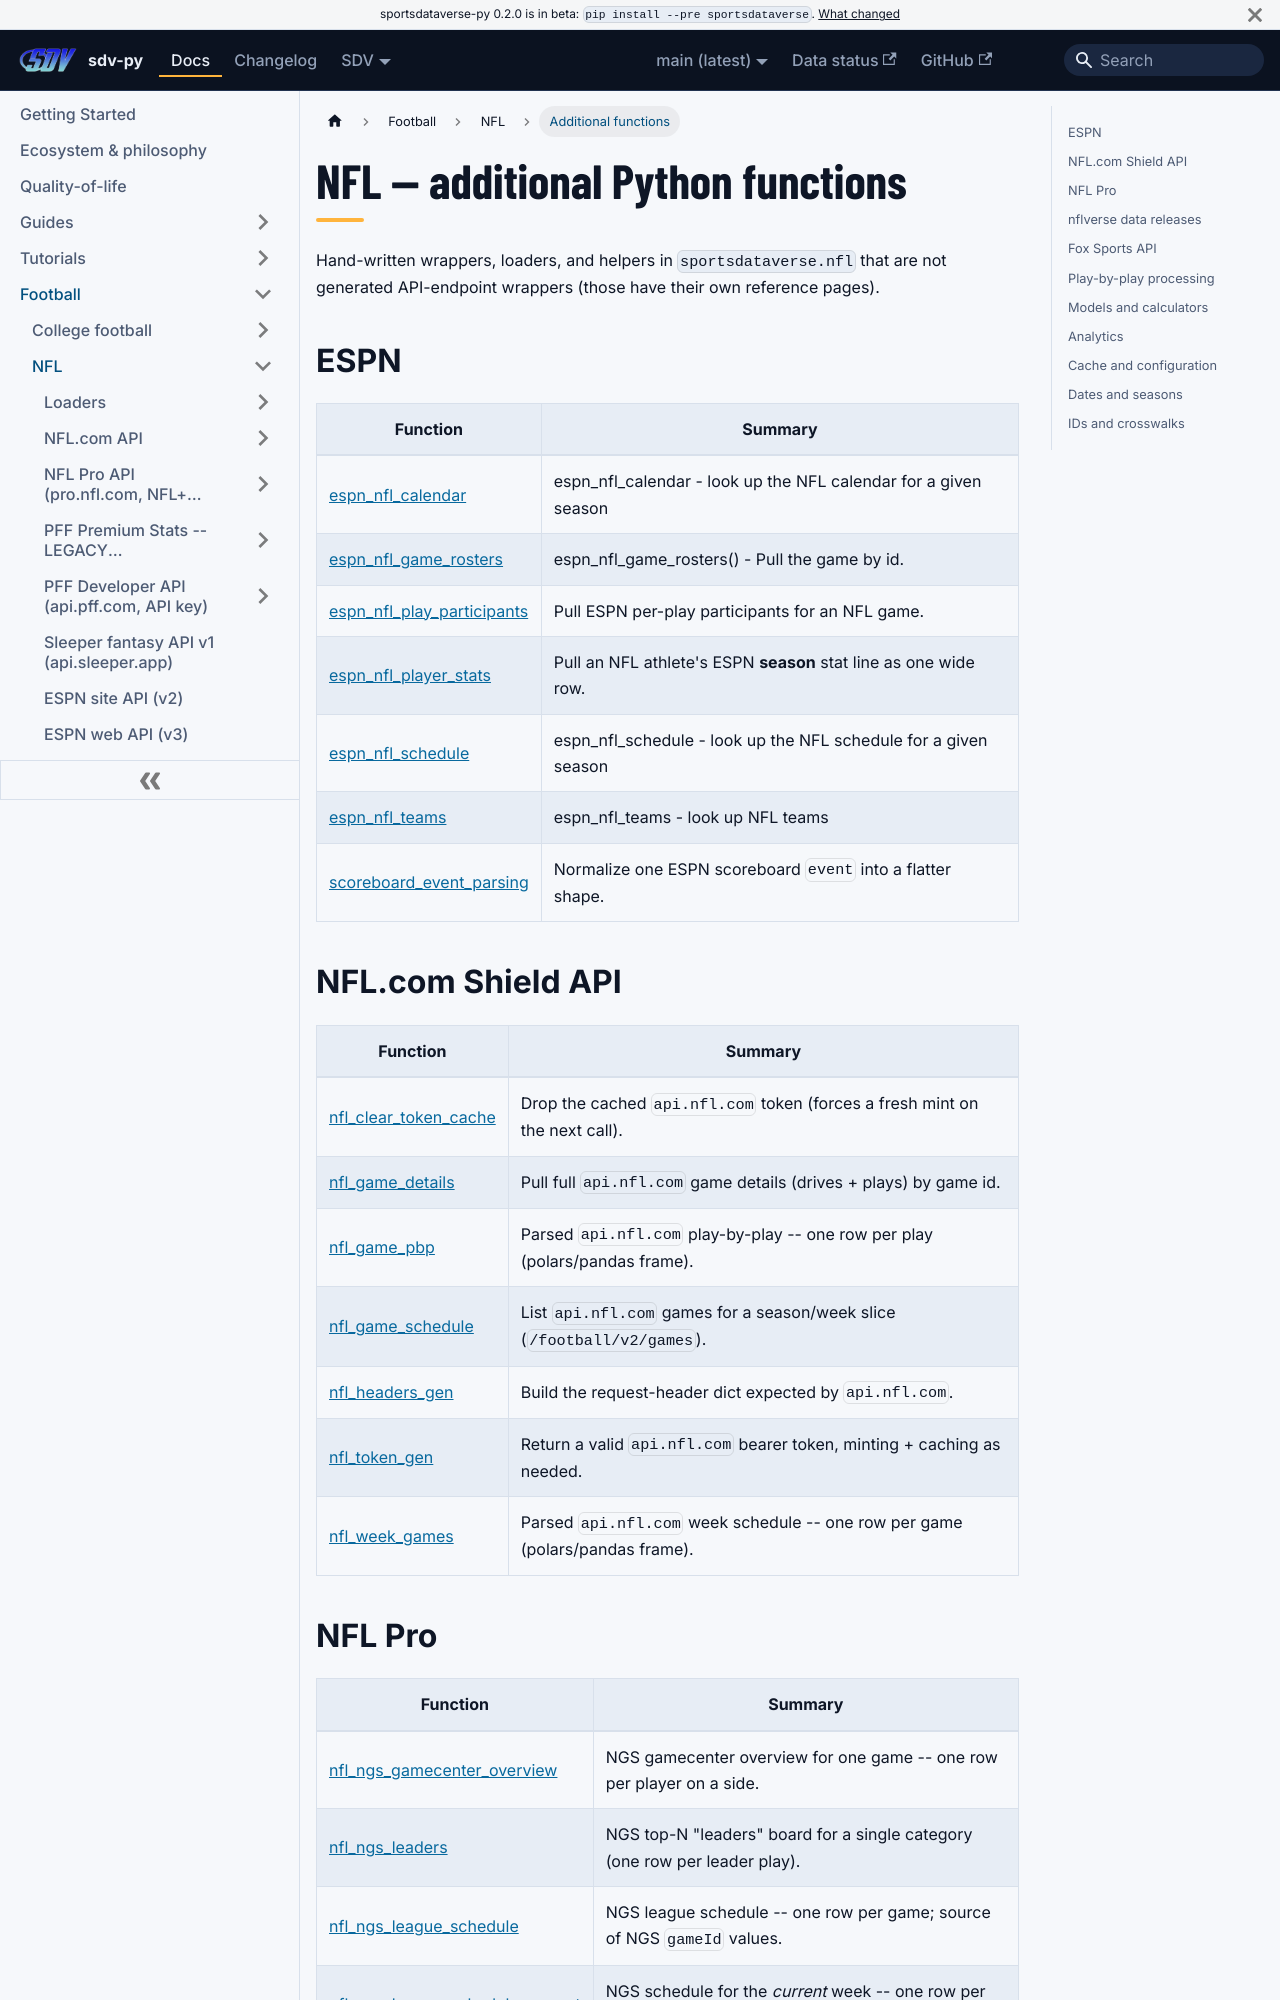

repository: sportsdataverse/sportsdataverse-py · page: docs/nfl/reference/additional/index.html · generator: docusaurus

---
title: NFL — additional Python functions
sidebar_label: Additional functions
description: "NFL — additional Python functions — additional functions in sdv-py, the SportsDataverse Python package."
sidebar_position: 50
---
# NFL — additional Python functions

Hand-written wrappers, loaders, and helpers in `sportsdataverse.nfl` that are not
generated API-endpoint wrappers (those have their own reference pages).

## ESPN

| Function | Summary |
|---|---|
| [espn_nfl_calendar](additional/espn.md#espn_nfl_calendar) | espn_nfl_calendar - look up the NFL calendar for a given season |
| [espn_nfl_game_rosters](additional/espn.md#espn_nfl_game_rosters) | espn_nfl_game_rosters() - Pull the game by id. |
| [espn_nfl_play_participants](additional/espn.md#espn_nfl_play_participants) | Pull ESPN per-play participants for an NFL game. |
| [espn_nfl_player_stats](additional/espn.md#espn_nfl_player_stats) | Pull an NFL athlete's ESPN **season** stat line as one wide row. |
| [espn_nfl_schedule](additional/espn.md#espn_nfl_schedule) | espn_nfl_schedule - look up the NFL schedule for a given season |
| [espn_nfl_teams](additional/espn.md#espn_nfl_teams) | espn_nfl_teams - look up NFL teams |
| [scoreboard_event_parsing](additional/espn.md#scoreboard_event_parsing) | Normalize one ESPN scoreboard `event` into a flatter shape. |

## NFL.com Shield API

| Function | Summary |
|---|---|
| [nfl_clear_token_cache](additional/nfl-com-shield-api.md#nfl_clear_token_cache) | Drop the cached `api.nfl.com` token (forces a fresh mint on the next call). |
| [nfl_game_details](additional/nfl-com-shield-api.md#nfl_game_details) | Pull full `api.nfl.com` game details (drives + plays) by game id. |
| [nfl_game_pbp](additional/nfl-com-shield-api.md#nfl_game_pbp) | Parsed `api.nfl.com` play-by-play -- one row per play (polars/pandas frame). |
| [nfl_game_schedule](additional/nfl-com-shield-api.md#nfl_game_schedule) | List `api.nfl.com` games for a season/week slice (`/football/v2/games`). |
| [nfl_headers_gen](additional/nfl-com-shield-api.md#nfl_headers_gen) | Build the request-header dict expected by `api.nfl.com`. |
| [nfl_token_gen](additional/nfl-com-shield-api.md#nfl_token_gen) | Return a valid `api.nfl.com` bearer token, minting + caching as needed. |
| [nfl_week_games](additional/nfl-com-shield-api.md#nfl_week_games) | Parsed `api.nfl.com` week schedule -- one row per game (polars/pandas frame). |
